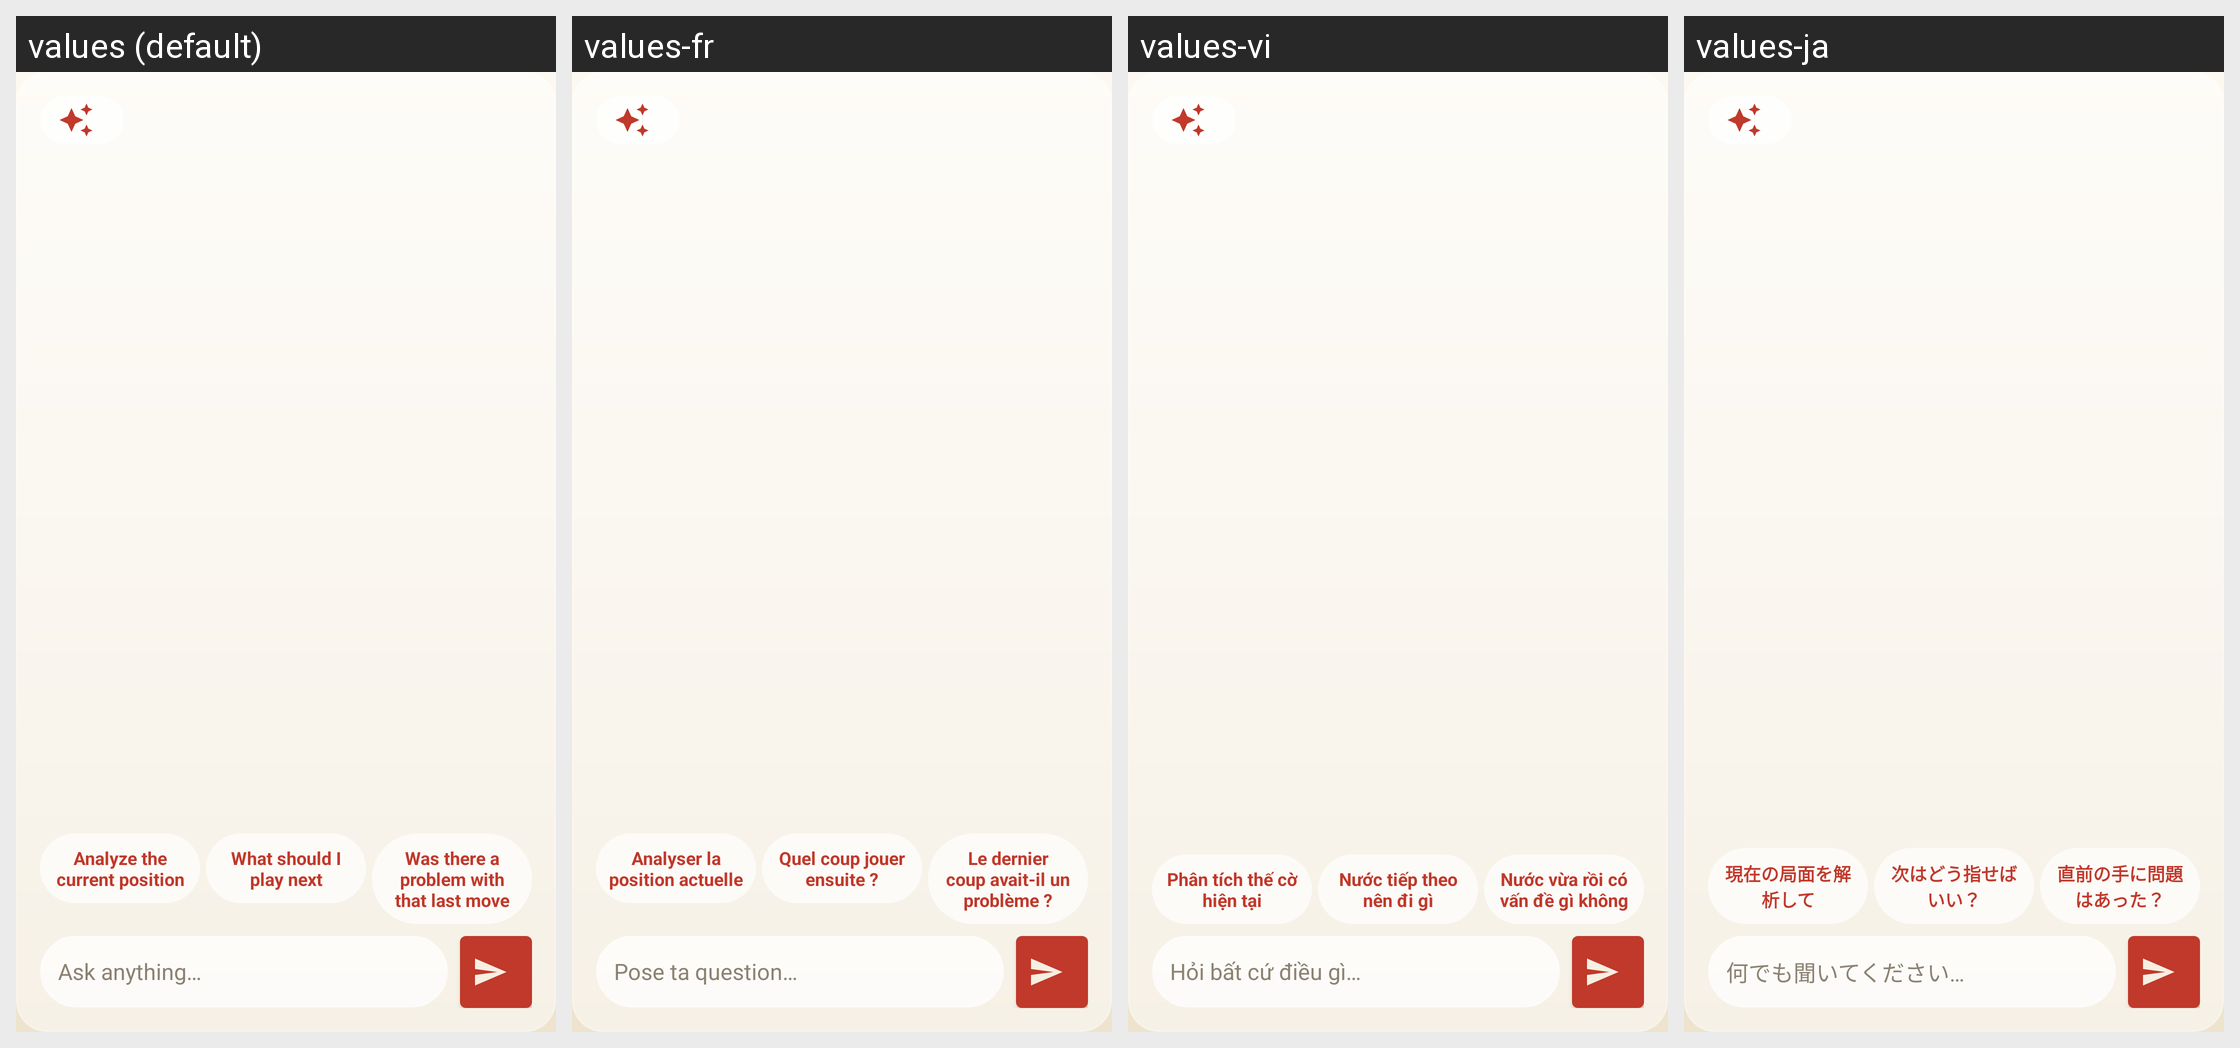

Here is an Android app screen in its default locale and in the app's own translations. Write out the translated-string differences for the strings that appear on this screen.
Android screen res/layout/dialog_game_analysis.xml rendered under 4 locales, left to right: values (default), values-fr, values-vi, values-ja. Device: Nexus 5 (rendered at 1080×1920; each locale shown at half size, 540×960, under a caption strip naming it); theme Theme.ZhongguoXiangqi.
Other locales in the repository, not shown: values-ar, values-de, values-es, values-id, values-it, values-ko, values-pt-rBR, values-ru, values-th, values-tr, values-zh, values-zh-rTW.
Strings drawn on this screen, with the default value and each locale's value (text and hints the layout hard-codes, and strings that could not be matched under every locale, appear in the picture but are not listed):

advisor_suggest_analyze
  values: Analyze the current position
  values-fr: Analyser la position actuelle
  values-vi: Phân tích thế cờ hiện tại
  values-ja: 現在の局面を解析して

advisor_suggest_next
  values: What should I play next
  values-fr: Quel coup jouer ensuite ?
  values-vi: Nước tiếp theo nên đi gì
  values-ja: 次はどう指せばいい？

advisor_suggest_review
  values: Was there a problem with that last move
  values-fr: Le dernier coup avait-il un problème ?
  values-vi: Nước vừa rồi có vấn đề gì không
  values-ja: 直前の手に問題はあった？

advisor_input_hint
  values: Ask anything…
  values-fr: Pose ta question…
  values-vi: Hỏi bất cứ điều gì…
  values-ja: 何でも聞いてください…
